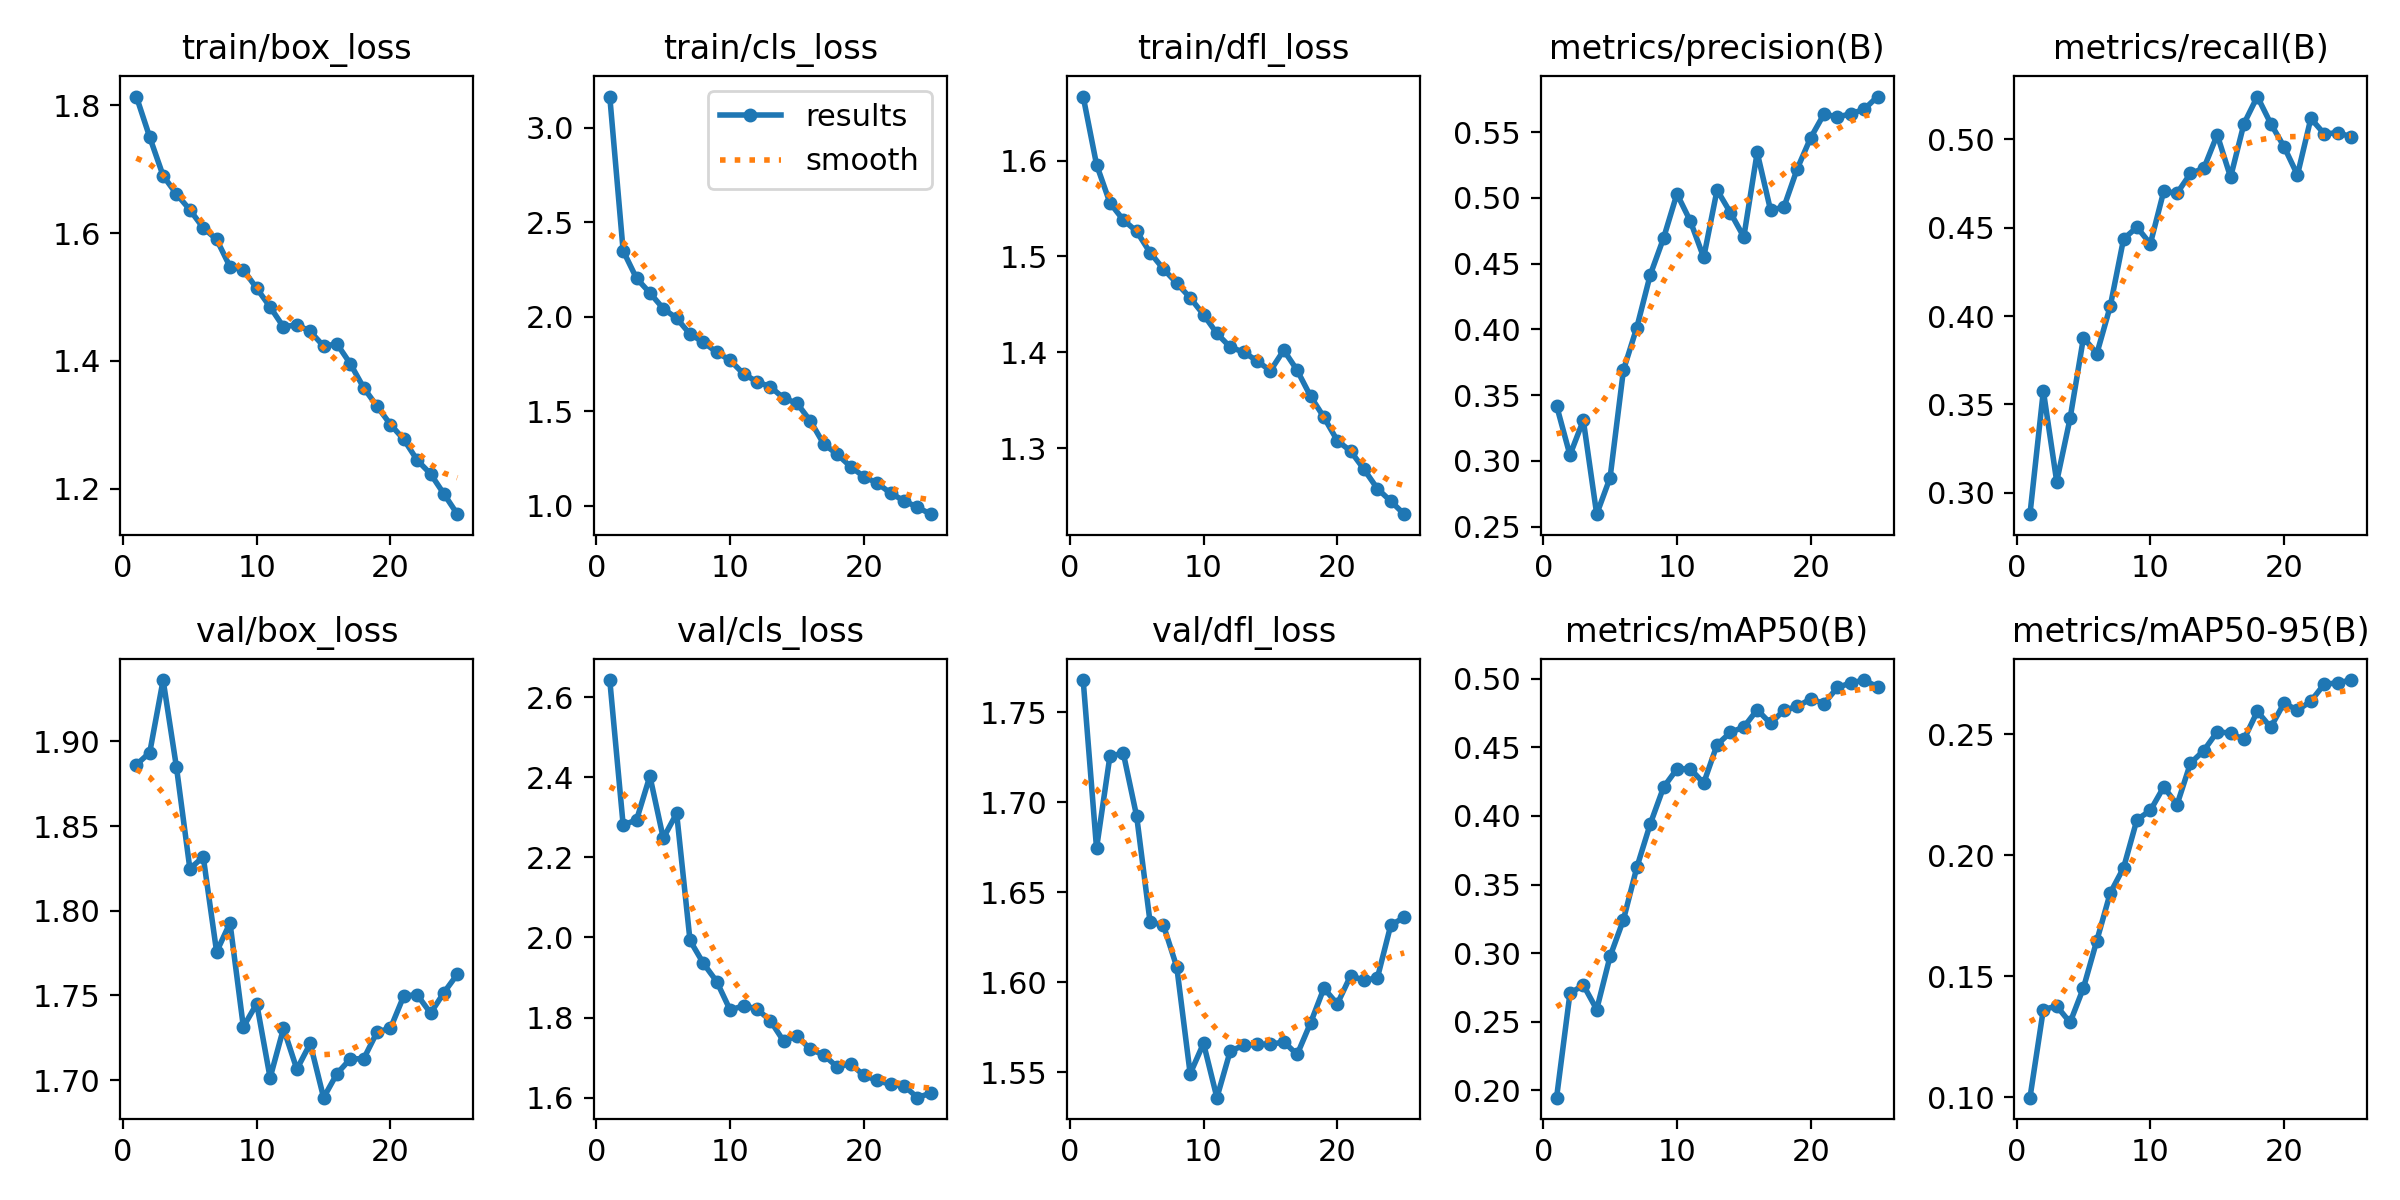

Data behind this chart, as committed beside it:
epoch, train/box_loss, train/cls_loss, train/dfl_loss, metrics/precision(B), metrics/recall(B), metrics/mAP50(B), metrics/mAP50-95(B), val/box_loss, val/cls_loss, val/dfl_loss, lr/pg0, lr/pg1, lr/pg2
1, 1.813, 3.166, 1.667, 0.3421, 0.288, 0.1948, 0.09973, 1.886, 2.643, 1.768, 0.0003019, 0.0003019, 0.0003019
2, 1.75, 2.349, 1.596, 0.3044, 0.3577, 0.2707, 0.1362, 1.893, 2.281, 1.674, 0.000581, 0.000581, 0.000581
3, 1.69, 2.204, 1.556, 0.3309, 0.3064, 0.2769, 0.1376, 1.936, 2.293, 1.726, 0.000836, 0.000836, 0.000836
4, 1.661, 2.127, 1.538, 0.2595, 0.3421, 0.259, 0.1308, 1.885, 2.403, 1.727, 0.000801, 0.000801, 0.000801
5, 1.636, 2.044, 1.526, 0.2872, 0.3878, 0.2977, 0.1451, 1.825, 2.248, 1.692, 0.000801, 0.000801, 0.000801
6, 1.608, 1.992, 1.504, 0.3691, 0.3787, 0.3244, 0.1647, 1.832, 2.31, 1.633, 0.000765, 0.000765, 0.000765
7, 1.59, 1.909, 1.487, 0.4015, 0.4054, 0.3625, 0.1843, 1.776, 1.992, 1.632, 0.000729, 0.000729, 0.000729
8, 1.547, 1.866, 1.472, 0.4413, 0.4436, 0.394, 0.1948, 1.793, 1.935, 1.608, 0.000693, 0.000693, 0.000693
9, 1.542, 1.812, 1.457, 0.4694, 0.4502, 0.4209, 0.2146, 1.731, 1.89, 1.549, 0.000657, 0.000657, 0.000657
10, 1.514, 1.77, 1.439, 0.5031, 0.4408, 0.4342, 0.2184, 1.745, 1.819, 1.566, 0.000621, 0.000621, 0.000621
11, 1.484, 1.699, 1.42, 0.4824, 0.4705, 0.4344, 0.2281, 1.701, 1.83, 1.536, 0.000585, 0.000585, 0.000585
12, 1.453, 1.657, 1.405, 0.4547, 0.4695, 0.4239, 0.2209, 1.73, 1.822, 1.562, 0.000549, 0.000549, 0.000549
13, 1.457, 1.63, 1.4, 0.5061, 0.4806, 0.4519, 0.238, 1.706, 1.793, 1.565, 0.000513, 0.000513, 0.000513
14, 1.446, 1.57, 1.391, 0.4888, 0.4835, 0.4609, 0.2432, 1.722, 1.741, 1.566, 0.000477, 0.000477, 0.000477
15, 1.423, 1.543, 1.381, 0.4703, 0.5025, 0.4648, 0.251, 1.69, 1.755, 1.565, 0.0004411, 0.0004411, 0.0004411
16, 1.427, 1.449, 1.402, 0.5346, 0.4785, 0.4774, 0.2504, 1.704, 1.721, 1.567, 0.0004051, 0.0004051, 0.0004051
17, 1.395, 1.327, 1.381, 0.4907, 0.5087, 0.4674, 0.2478, 1.712, 1.707, 1.56, 0.000369, 0.000369, 0.000369
18, 1.358, 1.274, 1.354, 0.4931, 0.5241, 0.4771, 0.2594, 1.713, 1.677, 1.577, 0.0003331, 0.0003331, 0.0003331
19, 1.329, 1.208, 1.332, 0.5223, 0.5088, 0.4798, 0.2528, 1.728, 1.685, 1.597, 0.0002971, 0.0002971, 0.0002971
20, 1.3, 1.154, 1.308, 0.5458, 0.4957, 0.4853, 0.2629, 1.731, 1.656, 1.588, 0.0002611, 0.0002611, 0.0002611
21, 1.277, 1.12, 1.297, 0.5639, 0.4798, 0.4819, 0.2599, 1.75, 1.643, 1.604, 0.0002251, 0.0002251, 0.0002251
22, 1.245, 1.067, 1.278, 0.5615, 0.5117, 0.4936, 0.2636, 1.75, 1.633, 1.601, 0.0001891, 0.0001891, 0.0001891
23, 1.223, 1.027, 1.258, 0.564, 0.503, 0.4969, 0.2706, 1.74, 1.63, 1.602, 0.0001531, 0.0001531, 0.0001531
24, 1.192, 0.9927, 1.245, 0.5674, 0.5036, 0.499, 0.2712, 1.752, 1.6, 1.632, 0.0001171, 0.0001171, 0.0001171
25, 1.16, 0.9559, 1.231, 0.5771, 0.5015, 0.494, 0.2723, 1.762, 1.612, 1.636, 8.1083e-05, 8.1083e-05, 8.1083e-05
